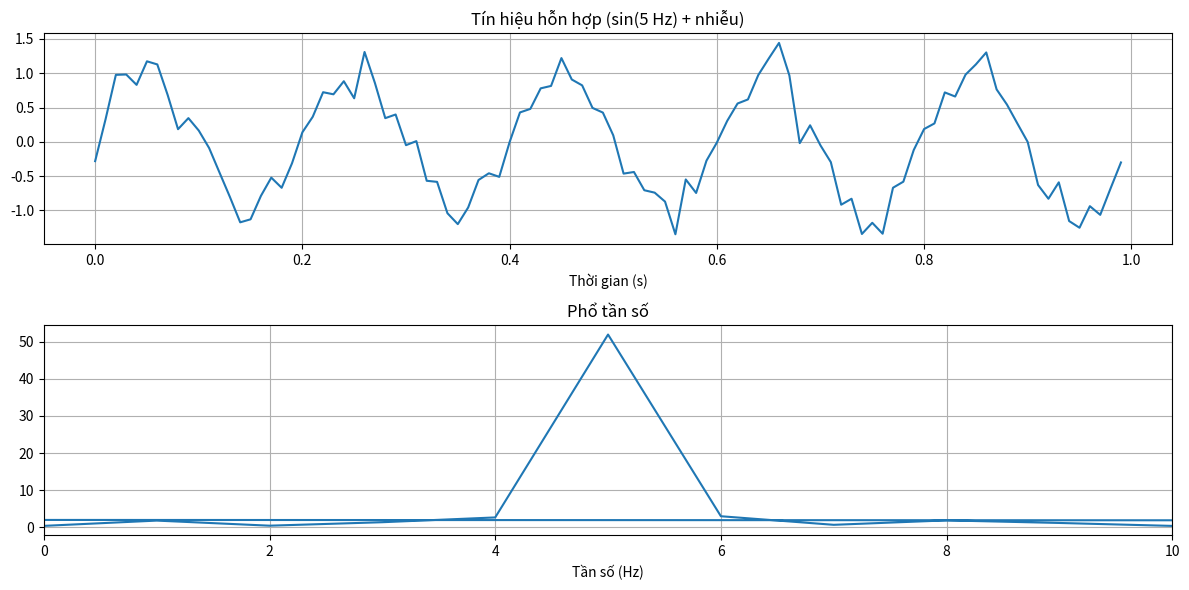

Here is the Python script that generated this plot:
import numpy as np
import matplotlib.pyplot as plt

# Tạo một tín hiệu dạng sine có tần số 5 Hz trong 1 giây với mẫu 1000 điểm
fs = 100  # Tần số lấy mẫu (samples per second)
t = np.arange(0, 1, 1/fs)  # Thời gian từ 0 đến 1 giây với 1000 mẫu
f = 5  # Tần số của tín hiệu sine (Hz)
signal_sine = np.sin(2 * np.pi * f * t)

# Tạo một tín hiệu nhiễu Gaussian
noise = np.random.normal(0, 0.2, len(t))

# Kết hợp tín hiệu sine và tín hiệu nhiễu để tạo tín hiệu hỗn hợp
signal_mixed = signal_sine + noise

# Thực hiện FFT cho tín hiệu hỗn hợp
fft_result = np.fft.fft(signal_mixed)
print(fft_result)
fft_freqs = np.fft.fftfreq(len(fft_result), 1/fs)  # Tính tần số tương ứng với các thành phần FFT

# Hiển thị phần biểu đồ phổ tần số
plt.figure(figsize=(12, 6))

plt.subplot(2, 1, 1)
plt.plot(t, signal_mixed)
plt.title('Tín hiệu hỗn hợp (sin(5 Hz) + nhiễu)')
plt.xlabel('Thời gian (s)')
plt.grid()

plt.subplot(2, 1, 2)
plt.plot(fft_freqs, np.abs(fft_result))
plt.title('Phổ tần số')
plt.xlabel('Tần số (Hz)')
plt.xlim(0, 10)  # Giới hạn dải tần số từ 0 đến 10 Hz
plt.grid()

plt.tight_layout()
plt.show()
